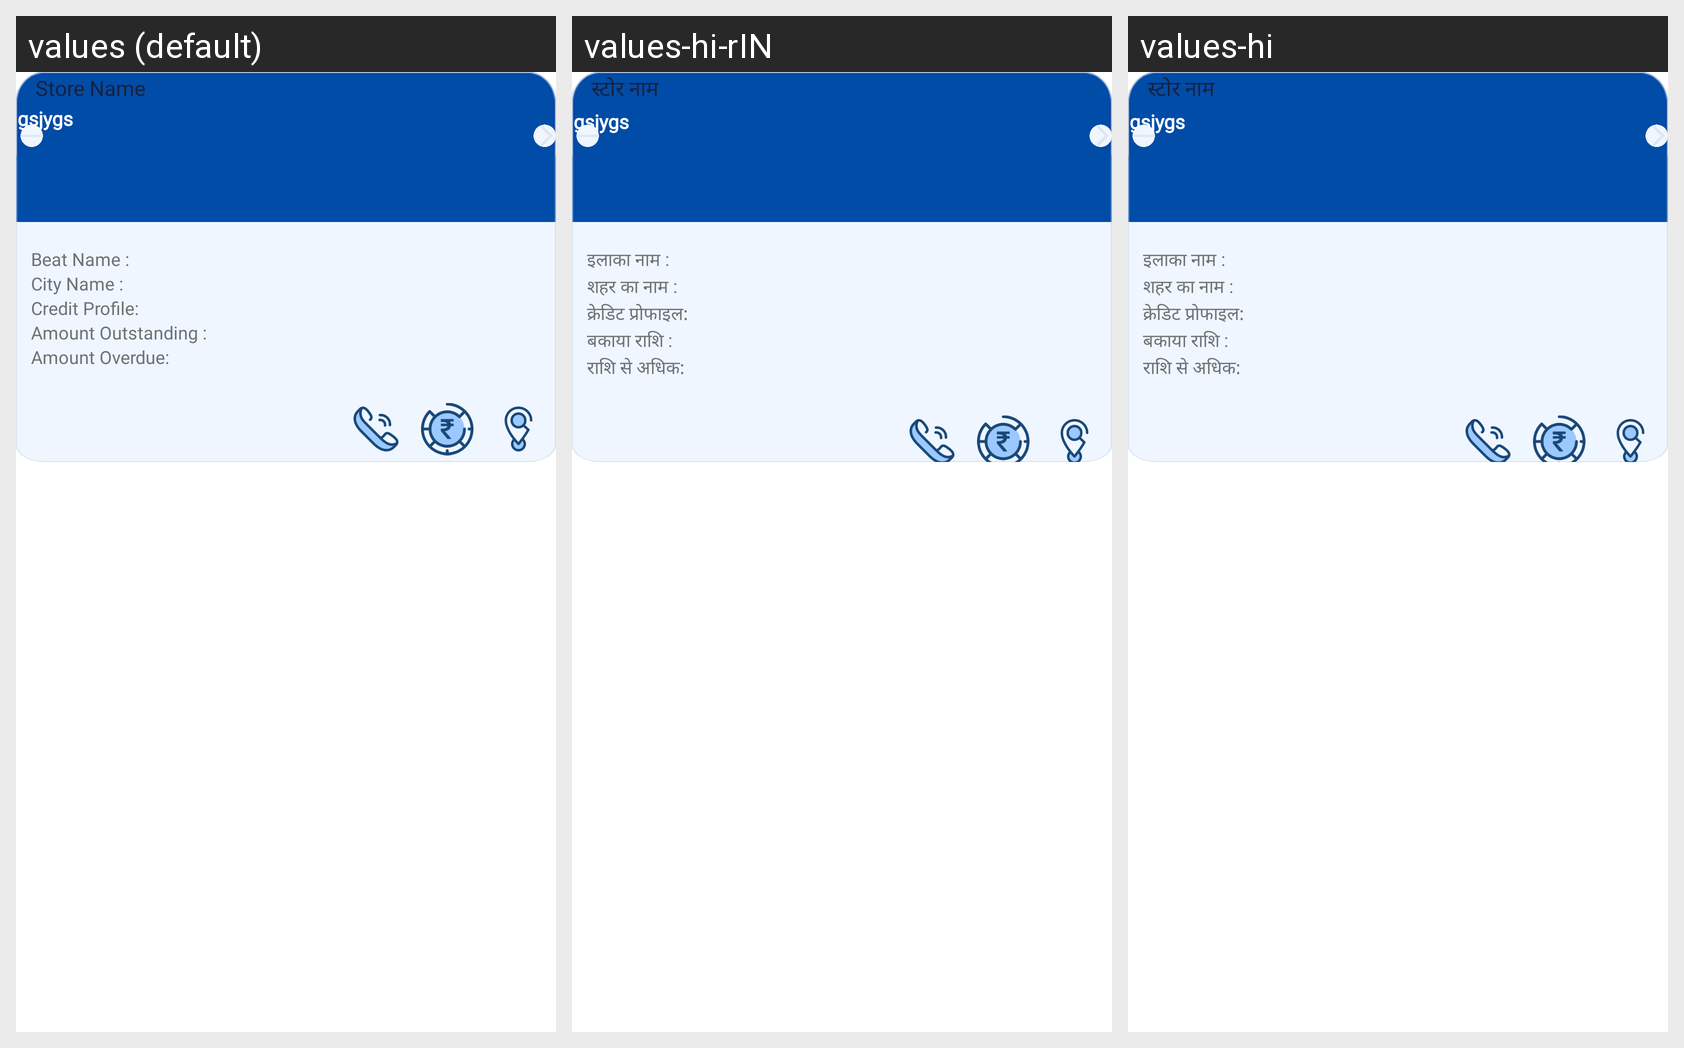

This grid shows one Android layout under several languages. Give, for every string resource on the screen, its name, the default text and each shown locale's text.
Android screen res/layout/customer_info_main_adapter.xml rendered under 3 locales, left to right: values (default), values-hi-rIN, values-hi. Device: Nexus 5 (rendered at 1080×1920; each locale shown at half size, 540×960, under a caption strip naming it); theme AppTheme.
Strings drawn on this screen, with the default value and each locale's value (text and hints the layout hard-codes, and strings that could not be matched under every locale, appear in the picture but are not listed):

Store_Name
  values: Store Name
  values-hi-rIN: स्टोर नाम
  values-hi: स्टोर नाम

Beat_Name
  values: Beat Name :
  values-hi-rIN: इलाका नाम :
  values-hi: इलाका नाम :

City_Name
  values: City Name :
  values-hi-rIN: शहर का नाम :
  values-hi: शहर का नाम :

Credit_Profi
  values: Credit Profile:
  values-hi-rIN: क्रेडिट प्रोफाइल:
  values-hi: क्रेडिट प्रोफाइल:

Amount_Outstanding
  values: Amount Outstanding :
  values-hi-rIN: बकाया राशि :
  values-hi: बकाया राशि :

Amount_Overdues
  values: Amount Overdue:
  values-hi-rIN: राशि से अधिक:
  values-hi: राशि से अधिक:
